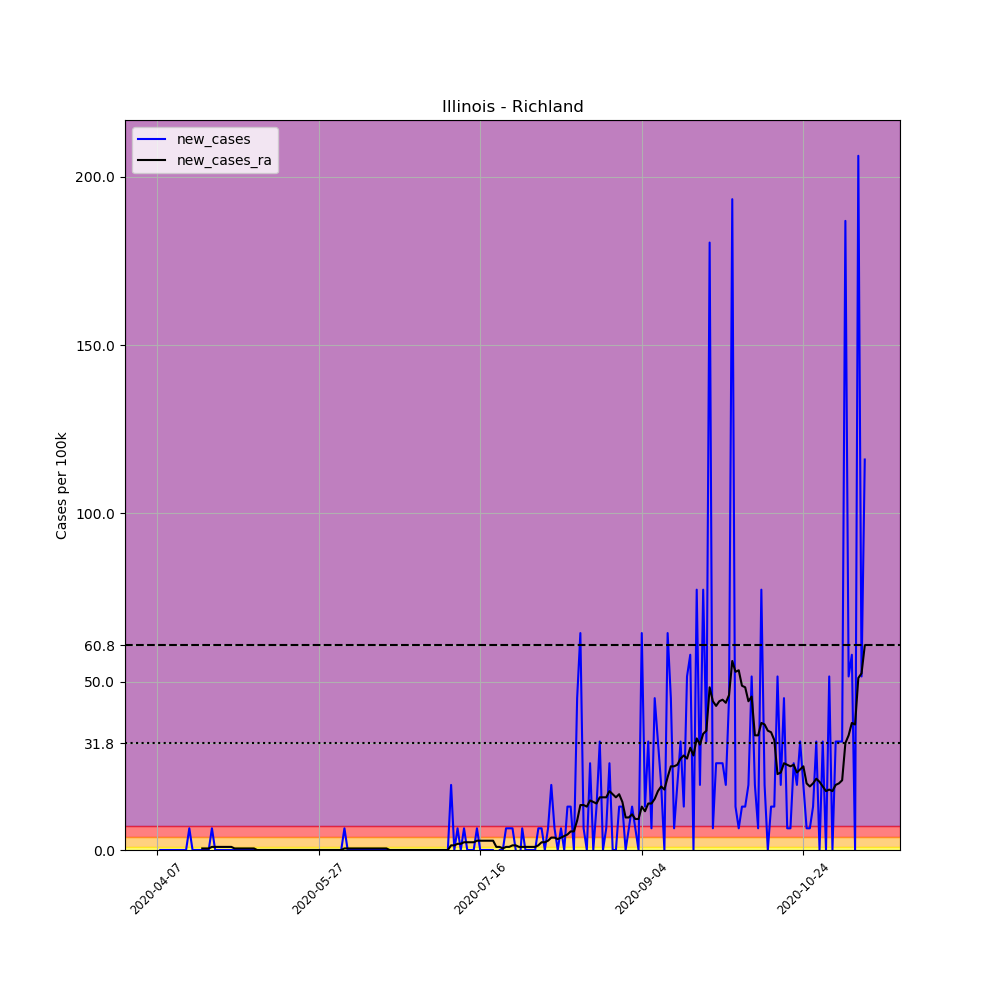

Data behind this chart, as committed beside it:
, date, county, state, fips, cases, deaths, COUNTY, STNAME, CTYNAME, POPESTIMATE2019, per_100k, new_cases, new_cases_ra
578696, 2020-04-07, Richland, Illinois, 17159, 1, 0, 159, Illinois, Richland, 15513, 6.446, , 
578697, 2020-04-08, Richland, Illinois, 17159, 1, 0, 159, Illinois, Richland, 15513, 6.446, 0.0, 
578698, 2020-04-09, Richland, Illinois, 17159, 1, 0, 159, Illinois, Richland, 15513, 6.446, 0.0, 
578699, 2020-04-10, Richland, Illinois, 17159, 1, 0, 159, Illinois, Richland, 15513, 6.446, 0.0, 
578700, 2020-04-11, Richland, Illinois, 17159, 1, 0, 159, Illinois, Richland, 15513, 6.446, 0.0, 
578701, 2020-04-12, Richland, Illinois, 17159, 1, 0, 159, Illinois, Richland, 15513, 6.446, 0.0, 
578702, 2020-04-13, Richland, Illinois, 17159, 1, 0, 159, Illinois, Richland, 15513, 6.446, 0.0, 
578703, 2020-04-14, Richland, Illinois, 17159, 1, 0, 159, Illinois, Richland, 15513, 6.446, 0.0, 
578704, 2020-04-15, Richland, Illinois, 17159, 1, 0, 159, Illinois, Richland, 15513, 6.446, 0.0, 
578705, 2020-04-16, Richland, Illinois, 17159, 1, 0, 159, Illinois, Richland, 15513, 6.446, 0.0, 
578706, 2020-04-17, Richland, Illinois, 17159, 2, 0, 159, Illinois, Richland, 15513, 12.89, 6.446, 
578707, 2020-04-18, Richland, Illinois, 17159, 2, 0, 159, Illinois, Richland, 15513, 12.89, 0.0, 
578708, 2020-04-19, Richland, Illinois, 17159, 2, 0, 159, Illinois, Richland, 15513, 12.89, 0.0, 
578709, 2020-04-20, Richland, Illinois, 17159, 2, 0, 159, Illinois, Richland, 15513, 12.89, 0.0, 
578710, 2020-04-21, Richland, Illinois, 17159, 2, 0, 159, Illinois, Richland, 15513, 12.89, 0.0, 0.4604
578711, 2020-04-22, Richland, Illinois, 17159, 2, 0, 159, Illinois, Richland, 15513, 12.89, 0.0, 0.4604
578712, 2020-04-23, Richland, Illinois, 17159, 2, 0, 159, Illinois, Richland, 15513, 12.89, 0.0, 0.4604
578713, 2020-04-24, Richland, Illinois, 17159, 3, 0, 159, Illinois, Richland, 15513, 19.34, 6.446, 0.9209
578714, 2020-04-25, Richland, Illinois, 17159, 3, 0, 159, Illinois, Richland, 15513, 19.34, 0.0, 0.9209
578715, 2020-04-26, Richland, Illinois, 17159, 3, 0, 159, Illinois, Richland, 15513, 19.34, 0.0, 0.9209
578716, 2020-04-27, Richland, Illinois, 17159, 3, 0, 159, Illinois, Richland, 15513, 19.34, 0.0, 0.9209
578717, 2020-04-28, Richland, Illinois, 17159, 3, 0, 159, Illinois, Richland, 15513, 19.34, 0.0, 0.9209
578718, 2020-04-29, Richland, Illinois, 17159, 3, 0, 159, Illinois, Richland, 15513, 19.34, 0.0, 0.9209
578719, 2020-04-30, Richland, Illinois, 17159, 3, 0, 159, Illinois, Richland, 15513, 19.34, 0.0, 0.9209
578720, 2020-05-01, Richland, Illinois, 17159, 3, 0, 159, Illinois, Richland, 15513, 19.34, 0.0, 0.4604
578721, 2020-05-02, Richland, Illinois, 17159, 3, 0, 159, Illinois, Richland, 15513, 19.34, 0.0, 0.4604
578722, 2020-05-03, Richland, Illinois, 17159, 3, 0, 159, Illinois, Richland, 15513, 19.34, 0.0, 0.4604
578723, 2020-05-04, Richland, Illinois, 17159, 3, 0, 159, Illinois, Richland, 15513, 19.34, 0.0, 0.4604
578724, 2020-05-05, Richland, Illinois, 17159, 3, 0, 159, Illinois, Richland, 15513, 19.34, 0.0, 0.4604
578725, 2020-05-06, Richland, Illinois, 17159, 3, 0, 159, Illinois, Richland, 15513, 19.34, 0.0, 0.4604
578726, 2020-05-07, Richland, Illinois, 17159, 3, 0, 159, Illinois, Richland, 15513, 19.34, 0.0, 0.4604
578727, 2020-05-08, Richland, Illinois, 17159, 3, 0, 159, Illinois, Richland, 15513, 19.34, 0.0, 0.0
578728, 2020-05-09, Richland, Illinois, 17159, 3, 0, 159, Illinois, Richland, 15513, 19.34, 0.0, 0.0
578729, 2020-05-10, Richland, Illinois, 17159, 3, 0, 159, Illinois, Richland, 15513, 19.34, 0.0, 0.0
578730, 2020-05-11, Richland, Illinois, 17159, 3, 0, 159, Illinois, Richland, 15513, 19.34, 0.0, 0.0
578731, 2020-05-12, Richland, Illinois, 17159, 3, 0, 159, Illinois, Richland, 15513, 19.34, 0.0, 0.0
578732, 2020-05-13, Richland, Illinois, 17159, 3, 0, 159, Illinois, Richland, 15513, 19.34, 0.0, 0.0
578733, 2020-05-14, Richland, Illinois, 17159, 3, 0, 159, Illinois, Richland, 15513, 19.34, 0.0, 0.0
578734, 2020-05-15, Richland, Illinois, 17159, 3, 0, 159, Illinois, Richland, 15513, 19.34, 0.0, 0.0
578735, 2020-05-16, Richland, Illinois, 17159, 3, 0, 159, Illinois, Richland, 15513, 19.34, 0.0, 0.0
578736, 2020-05-17, Richland, Illinois, 17159, 3, 0, 159, Illinois, Richland, 15513, 19.34, 0.0, 0.0
578737, 2020-05-18, Richland, Illinois, 17159, 3, 0, 159, Illinois, Richland, 15513, 19.34, 0.0, 0.0
578738, 2020-05-19, Richland, Illinois, 17159, 3, 0, 159, Illinois, Richland, 15513, 19.34, 0.0, 0.0
578739, 2020-05-20, Richland, Illinois, 17159, 3, 0, 159, Illinois, Richland, 15513, 19.34, 0.0, 0.0
578740, 2020-05-21, Richland, Illinois, 17159, 3, 0, 159, Illinois, Richland, 15513, 19.34, 0.0, 0.0
578741, 2020-05-22, Richland, Illinois, 17159, 3, 0, 159, Illinois, Richland, 15513, 19.34, 0.0, 0.0
578742, 2020-05-23, Richland, Illinois, 17159, 3, 0, 159, Illinois, Richland, 15513, 19.34, 0.0, 0.0
578743, 2020-05-24, Richland, Illinois, 17159, 3, 0, 159, Illinois, Richland, 15513, 19.34, 0.0, 0.0
578744, 2020-05-25, Richland, Illinois, 17159, 3, 0, 159, Illinois, Richland, 15513, 19.34, 0.0, 0.0
578745, 2020-05-26, Richland, Illinois, 17159, 3, 0, 159, Illinois, Richland, 15513, 19.34, 0.0, 0.0
578746, 2020-05-27, Richland, Illinois, 17159, 3, 0, 159, Illinois, Richland, 15513, 19.34, 0.0, 0.0
578747, 2020-05-28, Richland, Illinois, 17159, 3, 0, 159, Illinois, Richland, 15513, 19.34, 0.0, 0.0
578748, 2020-05-29, Richland, Illinois, 17159, 3, 0, 159, Illinois, Richland, 15513, 19.34, 0.0, 0.0
578749, 2020-05-30, Richland, Illinois, 17159, 3, 0, 159, Illinois, Richland, 15513, 19.34, 0.0, 0.0
578750, 2020-05-31, Richland, Illinois, 17159, 3, 0, 159, Illinois, Richland, 15513, 19.34, 0.0, 0.0
578751, 2020-06-01, Richland, Illinois, 17159, 3, 0, 159, Illinois, Richland, 15513, 19.34, 0.0, 0.0
578752, 2020-06-02, Richland, Illinois, 17159, 3, 0, 159, Illinois, Richland, 15513, 19.34, 0.0, 0.0
578753, 2020-06-03, Richland, Illinois, 17159, 3, 0, 159, Illinois, Richland, 15513, 19.34, 0.0, 0.0
578754, 2020-06-04, Richland, Illinois, 17159, 4, 0, 159, Illinois, Richland, 15513, 25.78, 6.446, 0.4604
578755, 2020-06-05, Richland, Illinois, 17159, 4, 0, 159, Illinois, Richland, 15513, 25.78, 0.0, 0.4604
... 160 more rows
